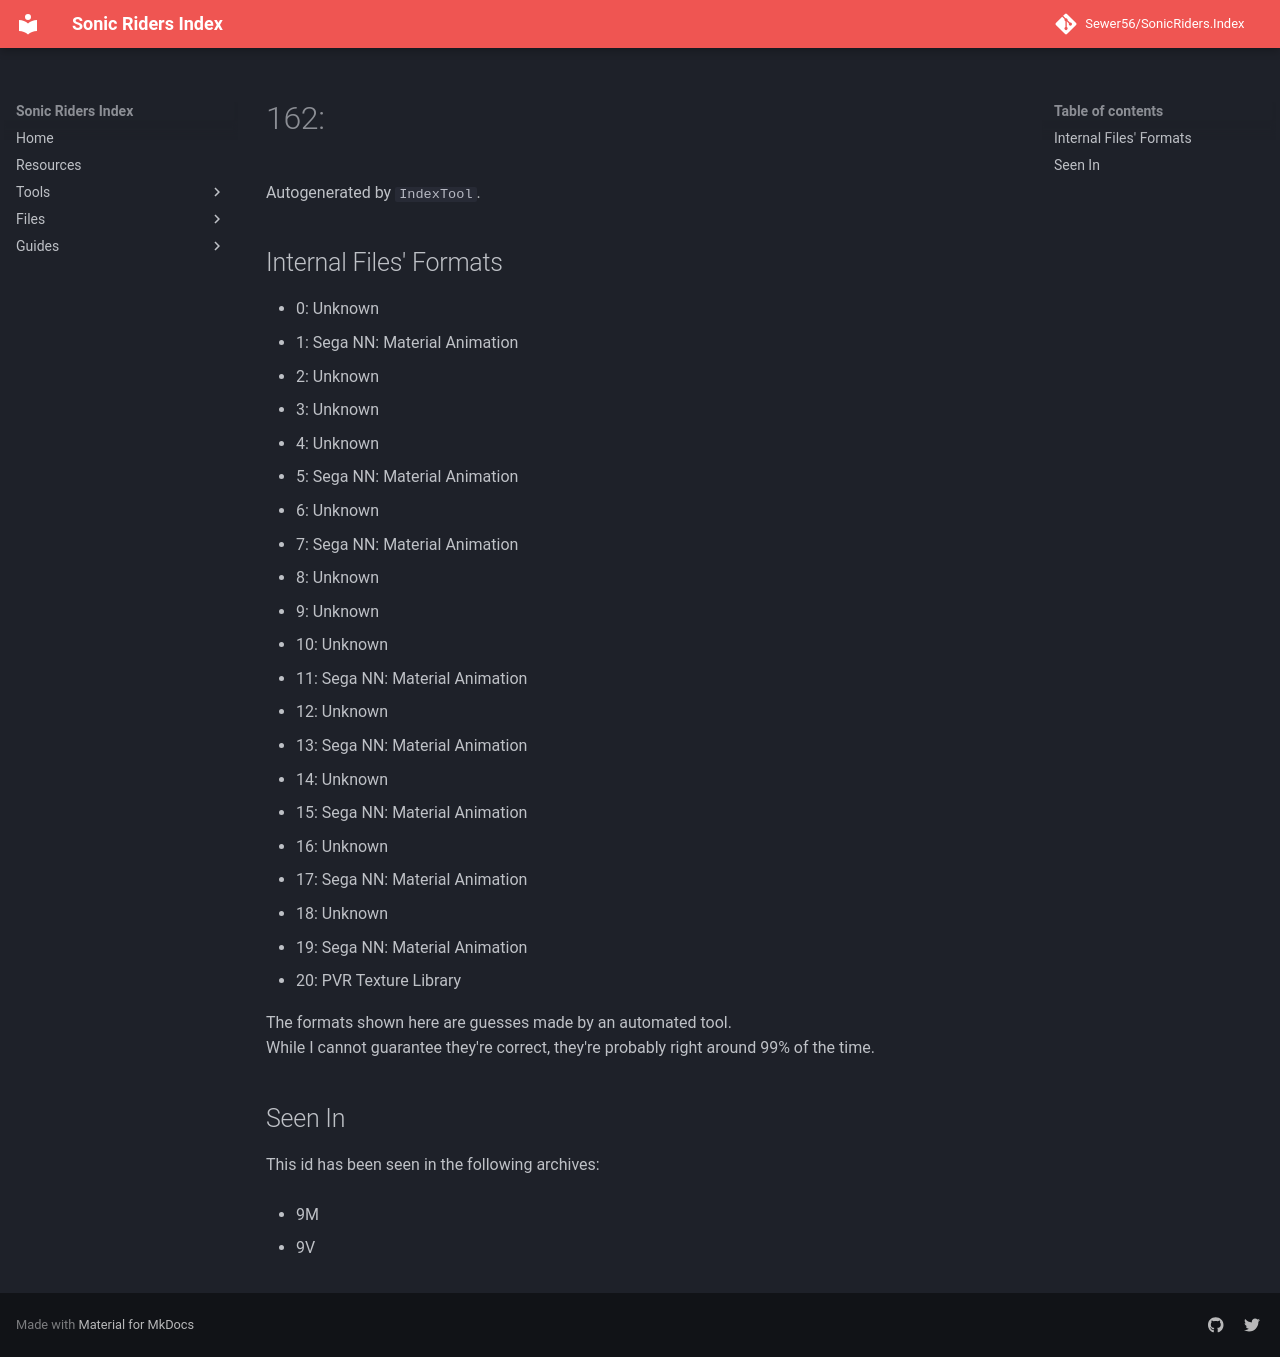

repository: Sewer56/SonicRiders.Index · page: files/groups/162.html · generator: mkdocs

# 162: 

Autogenerated by `IndexTool`.  



## Internal Files' Formats
- 0: Unknown
- 1: Sega NN: Material Animation
- 2: Unknown
- 3: Unknown
- 4: Unknown
- 5: Sega NN: Material Animation
- 6: Unknown
- 7: Sega NN: Material Animation
- 8: Unknown
- 9: Unknown
- 10: Unknown
- 11: Sega NN: Material Animation
- 12: Unknown
- 13: Sega NN: Material Animation
- 14: Unknown
- 15: Sega NN: Material Animation
- 16: Unknown
- 17: Sega NN: Material Animation
- 18: Unknown
- 19: Sega NN: Material Animation
- 20: PVR Texture Library

The formats shown here are guesses made by an automated tool.  
While I cannot guarantee they're correct, they're probably right around 99% of the time.

## Seen In

This id has been seen in the following archives:  

- 9M  

- 9V  
